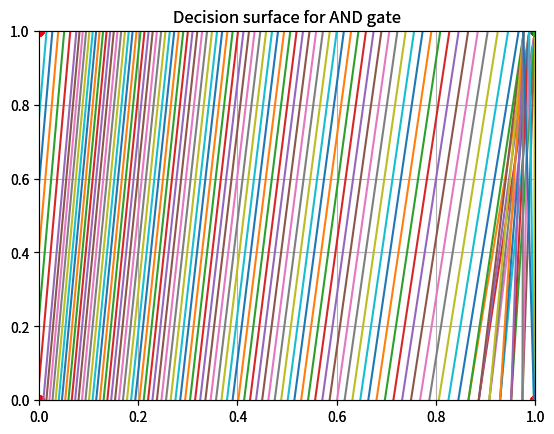

Recreate this plot in Python.
import random
import time

import numpy as np
import matplotlib.pyplot as plt


# Helper function. Activation function.
def step_function(value):
    return 1 if value > 0 else 0


# Trains the network.
def train(data, results):
    N, n = data.shape
    learning_rate = 0.01
    weights = np.random.randn(n, 1)

    fig = plt.figure()
    plt.title('Decision surface for AND gate')
    ax = fig.add_subplot(111)
    ax.scatter(0, 0, c='r')
    ax.scatter(0, 1, c='r')
    ax.scatter(1, 0, c='r')
    ax.scatter(1, 1, c='g')
    Xs = np.linspace(0, 1, 50)

    # w2 * x2 + w1 * x1 + bias = node input
    # from this we can obtain the building blocks for our line: the slope and the intersection with the y-axis

    # w2 * x2 + w1 * x1 = -b
    # w1 * x1 + b = - w2 * x2
    # x2 = -(w1/w2) * x1 - (b/w2)

    # w1 = weights[0]
    # w2 = weights[1]
    # b = weights[2]

    point_1 = - weights[2] / weights[1]  # if x = 0
    point_2 = - weights[2] / weights[0]  # if y = 0
    m = - point_1 / point_2
    intercept = point_1

    y = (m * Xs) + intercept
    line, = plt.plot(Xs, y)

    plt.xlim((0, 1))
    plt.ylim((0, 1))
    plt.grid(True)
    plt.show()

    error = 1
    error_rate = 0.000001
    while error > error_rate:
        error = 0

        for i in range(N):
            first_neuron = step_function(np.dot(data[i], weights))
            iter_error1 = results[i] - first_neuron
            weights += learning_rate * iter_error1 * data[i].reshape(n, 1)
            error += iter_error1 ** 2

        ax.scatter(0, 0, c='r')
        ax.scatter(0, 1, c='r')
        ax.scatter(1, 0, c='r')
        ax.scatter(1, 1, c='g')
        plt.xlim((0, 1))
        plt.ylim((0, 1))
        plt.title('Decision surface for AND gate')
        plt.grid(True)

        point_1 = - weights[2] / weights[1]
        point_2 = - weights[2] / weights[0]
        m = - point_1 / point_2
        intercept = point_1

        y = (m * Xs) + intercept
        plt.plot(Xs, y)
        plt.show()

    return np.array(weights)


# Evaluates the network.
def evaluate(data, weights, results):
    N, n = data.shape

    for i in range(N):
        first_neuron = step_function(np.dot(data[i], weights))

        if np.array_equal(results[i], first_neuron):
            print(data[i], "recognised as", first_neuron)


# Main
def main():
    data = np.array([[0, 1, 1], [0, 0, 1], [1, 0, 1], [1, 1, 1]])
    results = np.array([0, 0, 0, 1])

    # Training our network
    weights = train(data, results)

    # Recognising test dataset
    evaluate(data, weights, results)


if __name__ == '__main__':
    main()
